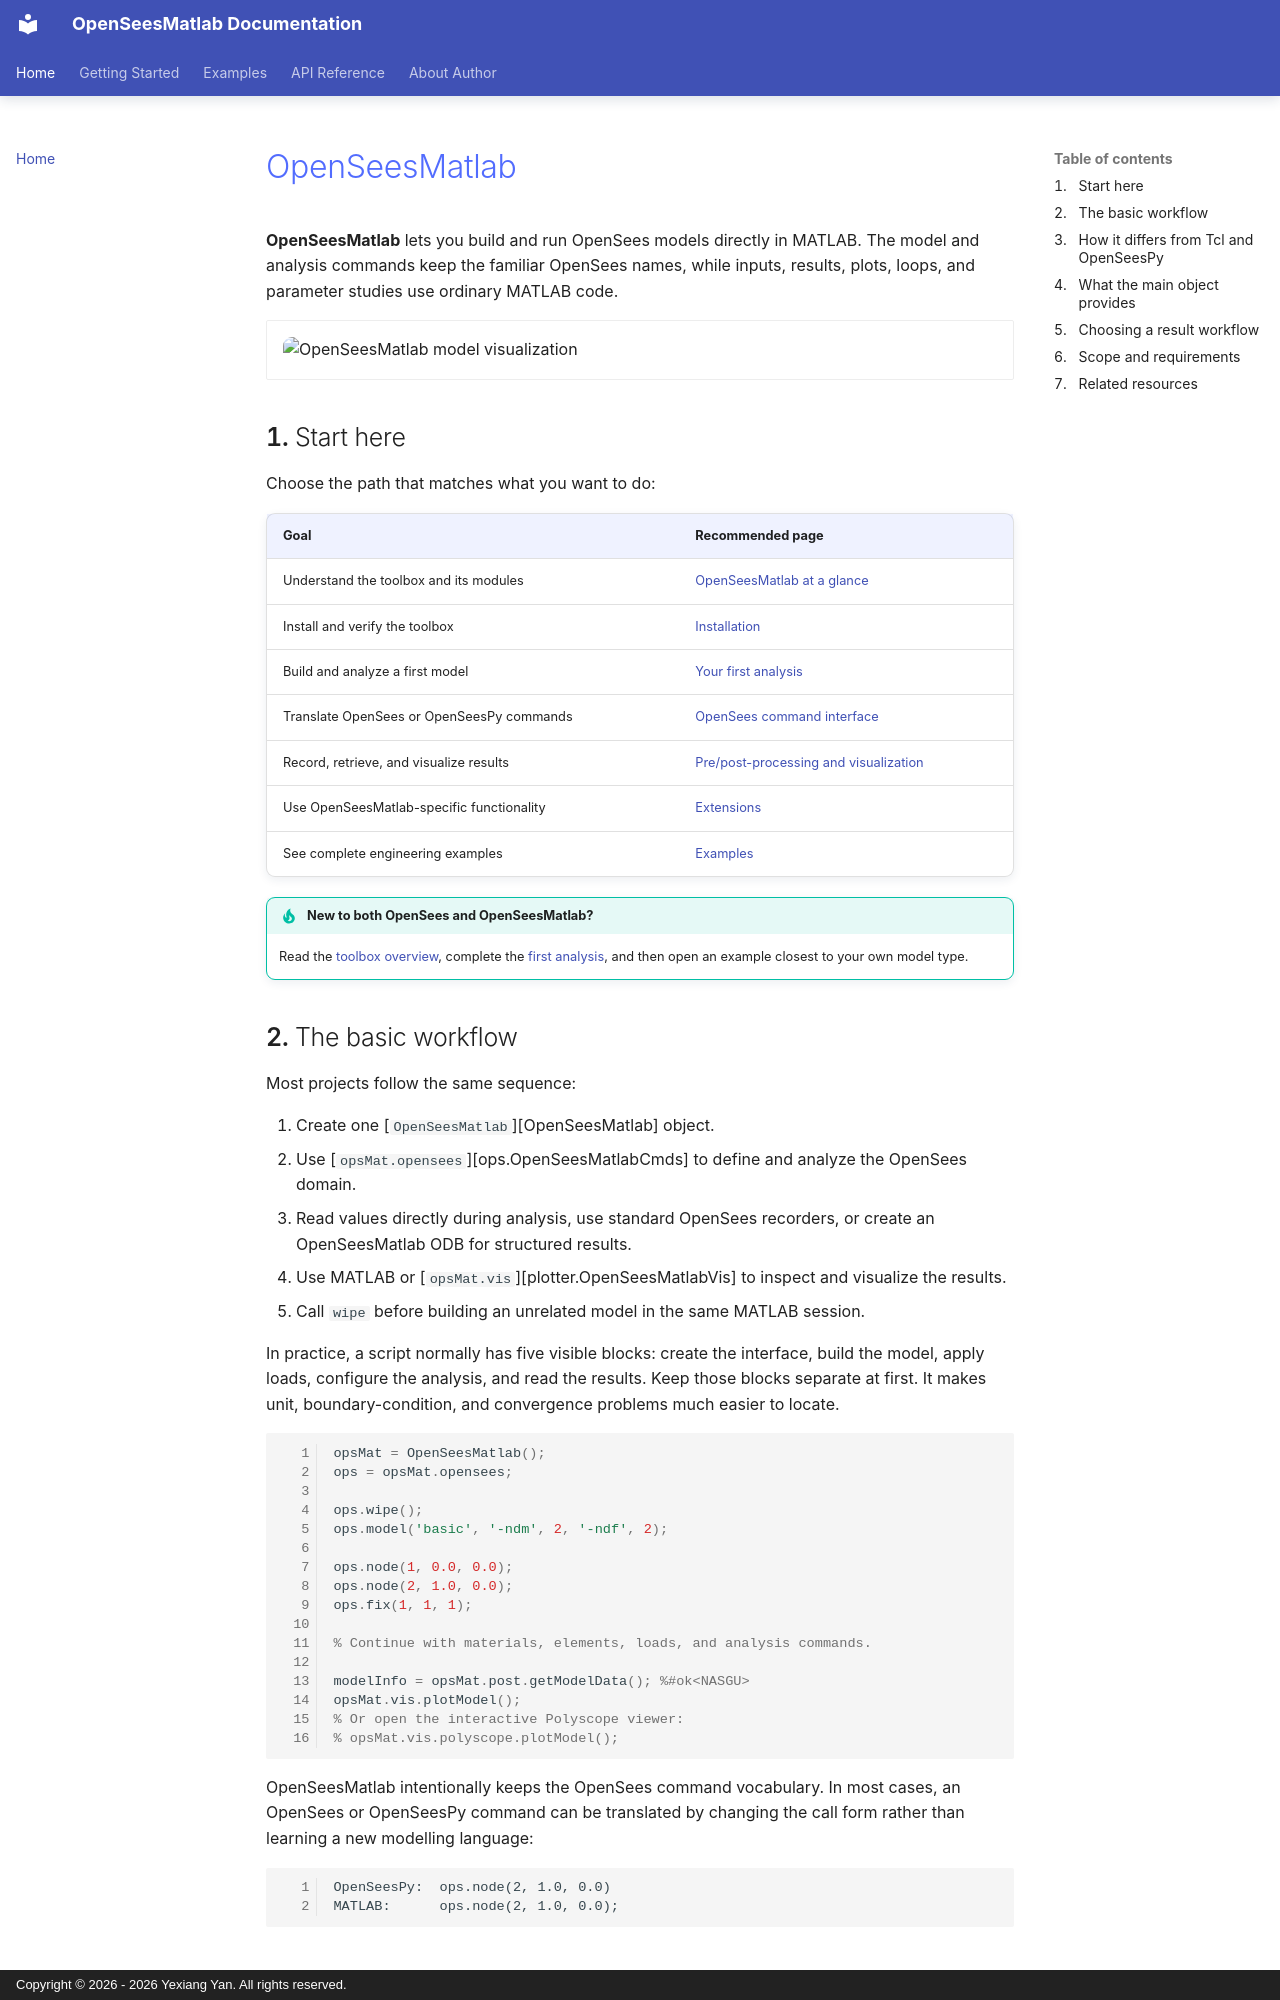

repository: yexiang92/OpenSeesMatlab · page: index.html · generator: mkdocs · copyright: Copyright © 2026 - 2026 Yexiang Yan. All rights reserved.

# OpenSeesMatlab

**OpenSeesMatlab** lets you build and run OpenSees models directly in MATLAB.
The model and analysis commands keep the familiar OpenSees names, while inputs,
results, plots, loops, and parameter studies use ordinary MATLAB code.

<div class="grid cards" markdown>

- ![OpenSeesMatlab model visualization](static/images/demo-readme.png)

</div>

## Start here

Choose the path that matches what you want to do:

| Goal | Recommended page |
|---|---|
| Understand the toolbox and its modules | [OpenSeesMatlab at a glance](getting_started/overview.md) |
| Install and verify the toolbox | [Installation](getting_started/installation.md) |
| Build and analyze a first model | [Your first analysis](getting_started/quickstart.md) |
| Translate OpenSees or OpenSeesPy commands | [OpenSees command interface](getting_started/opensees.md) |
| Record, retrieve, and visualize results | [Pre/post-processing and visualization](getting_started/post.md) |
| Use OpenSeesMatlab-specific functionality | [Extensions](getting_started/extensions.md) |
| See complete engineering examples | [Examples](examples/index.md) |

!!! tip "New to both OpenSees and OpenSeesMatlab?"

    Read the [toolbox overview](getting_started/overview.md), complete the
    [first analysis](getting_started/quickstart.md), and then open an example
    closest to your own model type.

## The basic workflow

Most projects follow the same sequence:

1. Create one [`OpenSeesMatlab`][OpenSeesMatlab] object.
2. Use [`opsMat.opensees`][ops.OpenSeesMatlabCmds] to define and analyze the OpenSees domain.
3. Read values directly during analysis, use standard OpenSees recorders, or create an OpenSeesMatlab ODB for structured results.
4. Use MATLAB or [`opsMat.vis`][plotter.OpenSeesMatlabVis] to inspect and visualize the results.
5. Call `wipe` before building an unrelated model in the same MATLAB session.

In practice, a script normally has five visible blocks: create the interface,
build the model, apply loads, configure the analysis, and read the results. Keep
those blocks separate at first. It makes unit, boundary-condition, and
convergence problems much easier to locate.

```matlab
opsMat = OpenSeesMatlab();
ops = opsMat.opensees;

ops.wipe();
ops.model('basic', '-ndm', 2, '-ndf', 2);

ops.node(1, 0.0, 0.0);
ops.node(2, 1.0, 0.0);
ops.fix(1, 1, 1);

% Continue with materials, elements, loads, and analysis commands.

modelInfo = opsMat.post.getModelData(); %#ok<NASGU>
opsMat.vis.plotModel();
% Or open the interactive Polyscope viewer:
% opsMat.vis.polyscope.plotModel();
```

OpenSeesMatlab intentionally keeps the OpenSees command vocabulary. In most cases, an OpenSees or OpenSeesPy command can be translated by changing the call form rather than learning a new modelling language:

```text
OpenSeesPy:  ops.node(2, 1.0, 0.0)
MATLAB:      ops.node(2, 1.0, 0.0);
```
